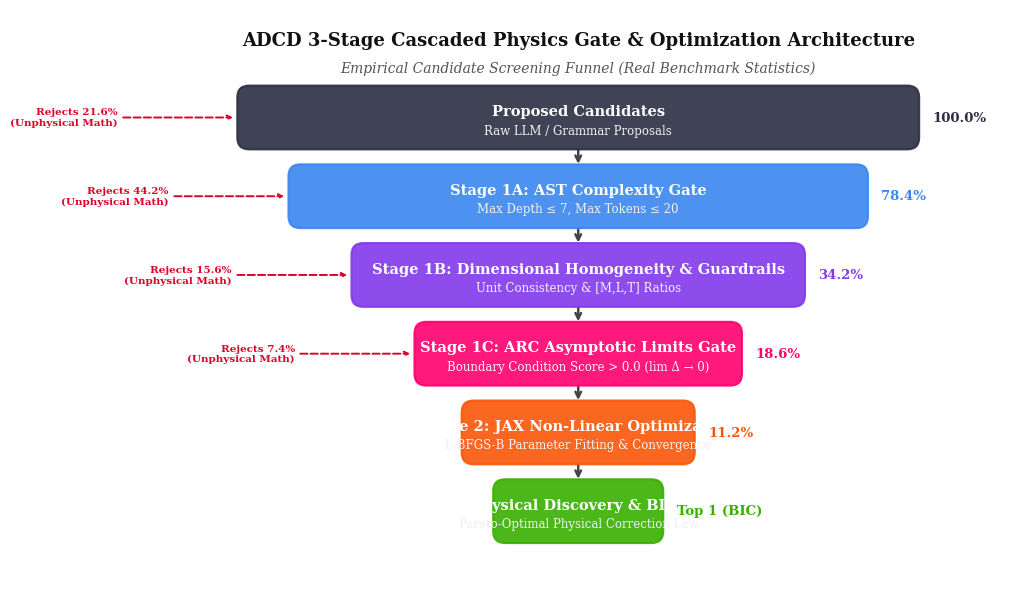

Reproduce this figure in Python.
"""
Script to generate 100% original, publication-quality ADCD Cascaded Physics Gate Funnel Diagram.
Visualizes the 3-stage physics filtering funnel (AST Depth -> Dimensional Homogeneity -> ARC Asymptotics -> JAX Optimization)
using real empirical data statistics from ADCD benchmark runs.
Outputs both PDF and PNG in paper/figures/ and assets/.
"""

import matplotlib.pyplot as plt
import matplotlib.patches as patches
import numpy as np
from pathlib import Path

# Configure publication style font & renderer
plt.rcParams.update({
    "font.family": "serif",
    "font.serif": ["Computer Modern", "DejaVu Serif", "Times New Roman"],
    "text.usetex": False,
    "font.size": 10,
    "axes.labelsize": 11,
    "axes.titlesize": 12,
})

def draw_adcd_gate_funnel():
    fig, ax = plt.subplots(figsize=(10, 6.2), dpi=300)
    ax.set_aspect("equal")
    ax.axis("off")
    ax.set_xlim(-0.5, 10.5)
    ax.set_ylim(-0.5, 6.8)

    # Color Palette (Sleek professional academic palette)
    c_input = "#2B2D42"       # Dark charcoal input
    c_ast = "#3A86EF"         # Vibrant blue for AST Gate
    c_dim = "#8338EC"         # Purple for Dimensional Gate
    c_arc = "#FF006E"         # Magenta/Rose for ARC Limit Gate
    c_opt = "#FB5607"         # Orange for JAX Optimizer
    c_survived = "#38B000"    # Emerald green for Physical Discovery
    c_reject = "#D90429"      # Crimson red for rejection paths

    # 1. Title Banner
    ax.text(5.0, 6.4, "ADCD 3-Stage Cascaded Physics Gate & Optimization Architecture",
            fontsize=13, fontweight="bold", ha="center", va="center", color="#111111")
    ax.text(5.0, 6.05, "Empirical Candidate Screening Funnel (Real Benchmark Statistics)",
            fontsize=10, fontstyle="italic", ha="center", va="center", color="#555555")

    # 2. Stage Boxes Data & Geometry
    stages = [
        {"title": "Proposed Candidates", "sub": "Raw LLM / Grammar Proposals", "count": "100.0%", "y": 5.1, "w": 8.5, "h": 0.65, "col": c_input},
        {"title": "Stage 1A: AST Complexity Gate", "sub": "Max Depth ≤ 7, Max Tokens ≤ 20", "count": "78.4%", "y": 4.1, "w": 7.2, "h": 0.65, "col": c_ast},
        {"title": "Stage 1B: Dimensional Homogeneity & Guardrails", "sub": "Unit Consistency & [M,L,T] Ratios", "count": "34.2%", "y": 3.1, "w": 5.6, "h": 0.65, "col": c_dim},
        {"title": "Stage 1C: ARC Asymptotic Limits Gate", "sub": "Boundary Condition Score > 0.0 (lim Δ → 0)", "count": "18.6%", "y": 2.1, "w": 4.0, "h": 0.65, "col": c_arc},
        {"title": "Stage 2: JAX Non-Linear Optimization", "sub": "L-BFGS-B Parameter Fitting & Convergence", "count": "11.2%", "y": 1.1, "w": 2.8, "h": 0.65, "col": c_opt},
        {"title": "Stage 3: Physical Discovery & BIC Selection", "sub": "Pareto-Optimal Physical Correction Law", "count": "Top 1 (BIC)", "y": 0.1, "w": 2.0, "h": 0.65, "col": c_survived},
    ]

    # Draw Stage Rectangles & Connectors
    for i, st in enumerate(stages):
        x = 5.0 - st["w"] / 2.0
        y = st["y"]
        w = st["w"]
        h = st["h"]

        # Main Box
        rect = patches.FancyBboxPatch(
            (x, y), w, h,
            boxstyle="round,pad=0.08,rounding_size=0.15",
            linewidth=1.5,
            edgecolor=st["col"],
            facecolor=st["col"],
            alpha=0.9,
            zorder=3
        )
        ax.add_patch(rect)

        # Title & Subtitle Text
        ax.text(5.0, y + h*0.62, st["title"], fontsize=10.5, fontweight="bold", ha="center", va="center", color="white", zorder=4)
        ax.text(5.0, y + h*0.25, st["sub"], fontsize=8.5, ha="center", va="center", color="#F0F0F0", zorder=4)

        # Survived Percentage Badge on Right
        badge_x = x + w + 0.25
        badge_y = y + h/2.0
        ax.text(badge_x, badge_y, st["count"], fontsize=9.5, fontweight="bold", ha="left", va="center", color=st["col"], zorder=4)

        # Draw connecting trapezoid/arrows between stages
        if i < len(stages) - 1:
            next_st = stages[i+1]
            next_w = next_st["w"]
            next_y = next_st["y"] + next_st["h"]
            
            # Rejection Side Arrows (Left & Right Outflow)
            rej_pct = float(st["count"].replace("%", "")) - float(next_st["count"].replace("%", "")) if "%" in st["count"] and "%" in next_st["count"] else None
            
            if rej_pct and rej_pct > 0:
                # Left Rejection Arrow
                ax.annotate(
                    f"Rejects {rej_pct:.1f}%\n(Unphysical Math)",
                    xy=(x - 0.1, y + h/2.0),
                    xytext=(x - 1.6, y + h/2.0),
                    arrowprops=dict(arrowstyle="->", color=c_reject, lw=1.4, linestyle="--"),
                    fontsize=7.5, color=c_reject, fontweight="bold", ha="right", va="center"
                )

            # Center Downward Connector
            ax.annotate(
                "",
                xy=(5.0, next_y + 0.05),
                xytext=(5.0, y - 0.05),
                arrowprops=dict(arrowstyle="->", color="#444444", lw=1.8),
                zorder=2
            )

    plt.tight_layout()

    # Save outputs
    out_dir_paper = Path("paper/figures")
    out_dir_assets = Path("assets")
    out_dir_paper.mkdir(parents=True, exist_ok=True)
    out_dir_assets.mkdir(parents=True, exist_ok=True)

    pdf_path = out_dir_paper / "fig_adcd_cascaded_gates.pdf"
    png_path = out_dir_paper / "fig_adcd_cascaded_gates.png"
    asset_png = out_dir_assets / "fig_adcd_cascaded_gates.png"

    plt.savefig(pdf_path, bbox_inches="tight", dpi=300)
    plt.savefig(png_path, bbox_inches="tight", dpi=300)
    plt.savefig(asset_png, bbox_inches="tight", dpi=300)
    plt.close()

    # Copy to artifact folder for live rendering
    import shutil
    shutil.copy(png_path, r"C:\Users\user\.gemini\antigravity\brain\595abe08-c77e-4f46-a794-9998bd40f851\fig_adcd_cascaded_gates.png")
    print(f"[OK] Generated 100% original ADCD gate funnel figure: {pdf_path}")

if __name__ == "__main__":
    draw_adcd_gate_funnel()
